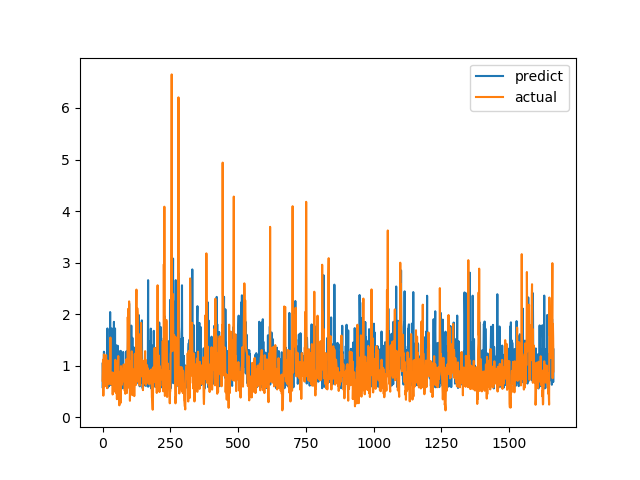

The file beside this chart, header and first rows:
predict, actual
1.039, 0.7094
0.5677, 1.015
0.9073, 1.116
0.7384, 0.4183
0.7098, 1.002
1.271, 1.219
1.254, 1.143
0.6694, 0.6528
0.6865, 0.6747
0.6396, 0.601
0.6696, 0.6695
0.6989, 0.6538
0.6128, 0.7814
0.8907, 1.206
0.6837, 0.8469
0.8928, 0.8286
0.6512, 0.6482
0.6497, 0.5624
1.723, 0.7183
0.5833, 1.1
0.5752, 0.9542
0.6243, 0.729
0.735, 0.6694
0.5999, 0.8631
0.9244, 0.6465
0.9272, 0.8223
0.6627, 0.9236
0.6538, 0.8301
2.041, 1.067
0.6266, 1.546
0.9169, 0.6827
0.8169, 0.6386
0.8835, 0.6464
1.517, 0.6881
1.723, 0.7274
0.6336, 0.65
1.152, 0.8694
0.6178, 0.4409
0.9506, 0.4519
1.221, 0.7575
1.164, 0.4952
0.936, 0.6851
1.851, 0.7244
0.6043, 0.8654
1.001, 0.74
0.598, 0.8071
1.724, 0.8204
0.8825, 1.114
0.8756, 1.109
1.073, 0.4751
0.6134, 1.039
1.395, 0.9458
0.9299, 0.7878
0.8795, 0.3505
1.279, 0.9368
0.9271, 0.9868
1.387, 0.647
0.8796, 1.03
0.8683, 1.187
0.7123, 0.9329
... 1,604 more rows
